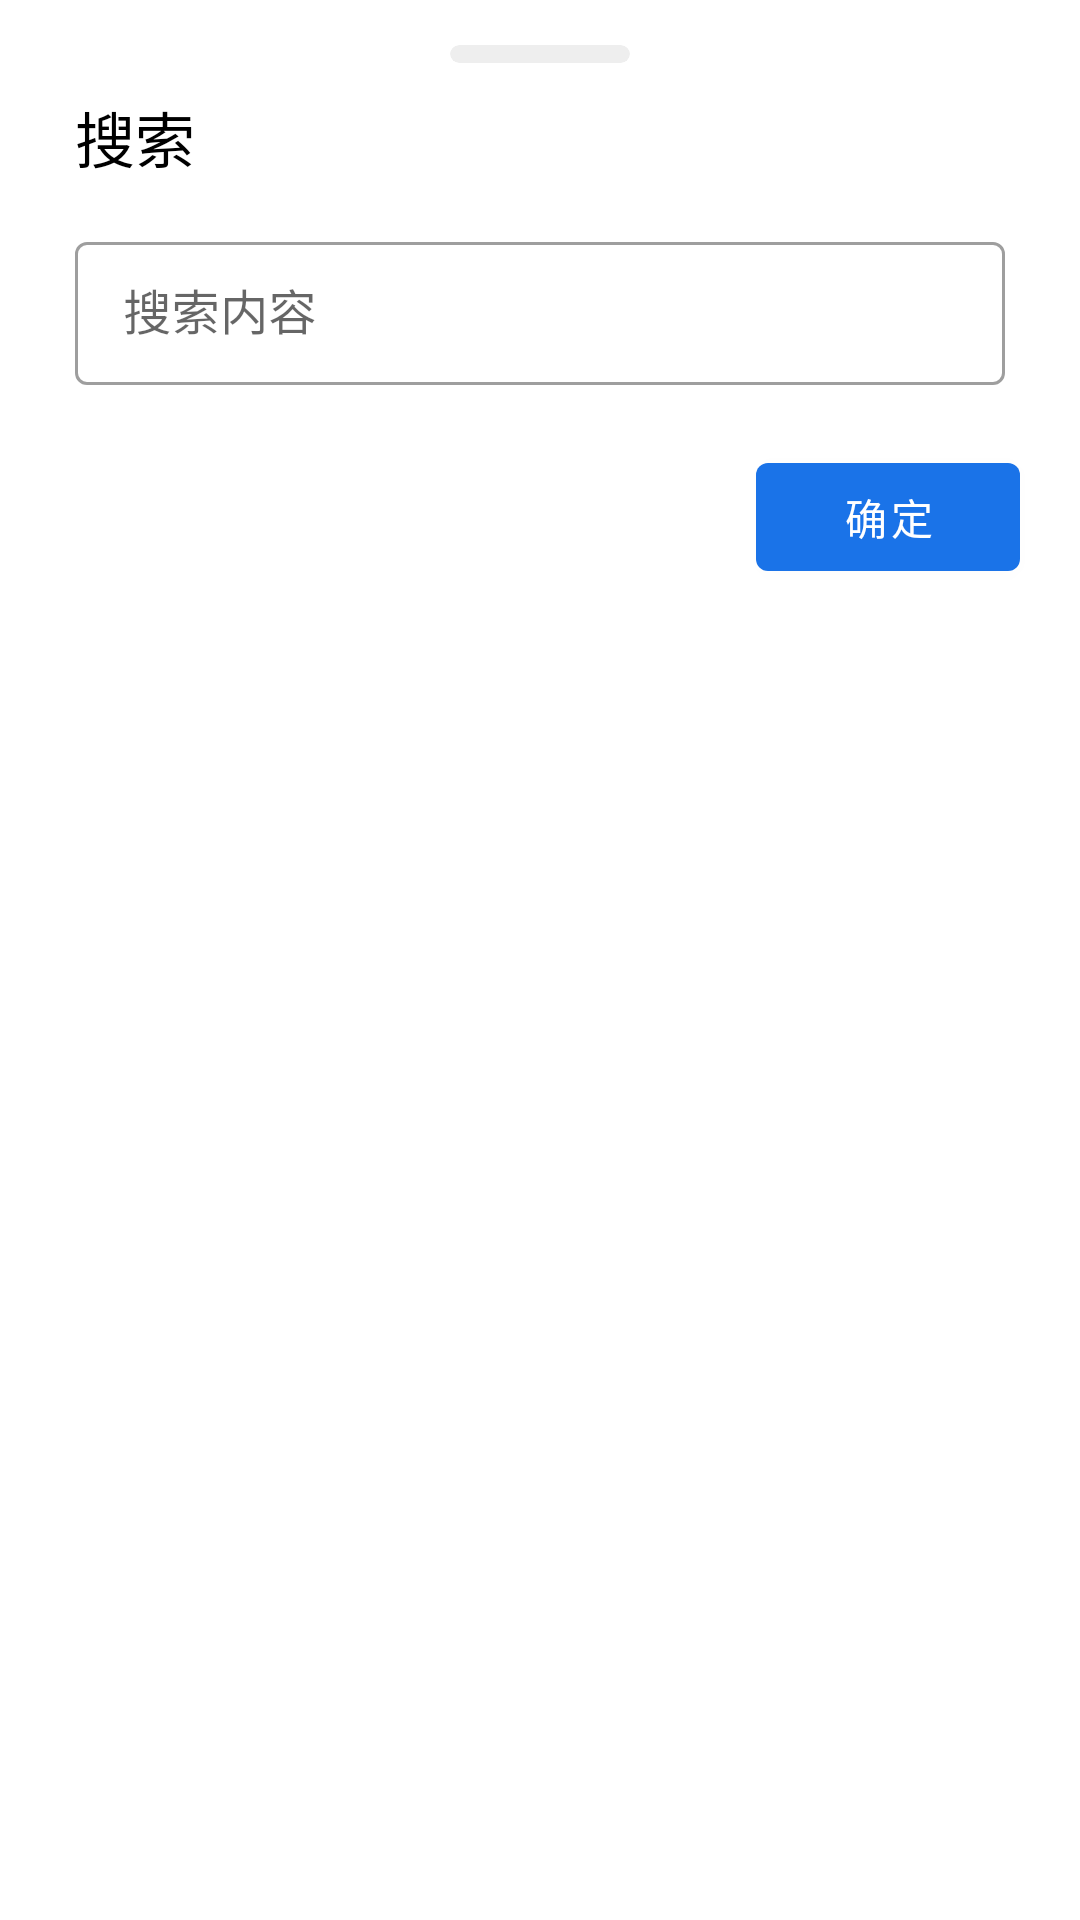

Produce the Android XML layout that renders to this screen, including the resource entries it uses.
<!-- AndroidManifest.xml: application theme AppTheme -->
<!-- res/layout/dialog_lay.xml -->
<?xml version="1.0" encoding="utf-8"?>
<LinearLayout
    xmlns:android="http://schemas.android.com/apk/res/android"
    android:layout_width="match_parent"
    android:layout_height="wrap_content"
    xmlns:app="http://schemas.android.com/apk/res-auto"
    android:id="@+id/dialog_layLinearLayout"
    android:orientation="vertical">

    <androidx.cardview.widget.CardView
        android:layout_width="60dp"
        android:layout_marginTop="15dp"
        android:layout_height="6dp"
        android:layout_gravity="center"
        android:background="#eeeeee"
        app:cardBackgroundColor="#EEEEEE"
        app:cardCornerRadius="12px"

        app:cardElevation="0dp" />

    <TextView
        android:layout_width="wrap_content"
        android:layout_height="wrap_content"
        android:layout_marginTop="10dp"
        android:text="搜索"
        android:layout_marginLeft="25dp"
        android:textColor="#FF000000"
        android:textSize="20sp" />

    <com.google.android.material.textfield.TextInputLayout
    android:id="@+id/qquser"
        style="@style/Widget.MaterialComponents.TextInputLayout.OutlinedBox.Dense"
    android:layout_width="match_parent"
    android:layout_height="wrap_content"
        android:layout_marginTop="15dp"
        android:layout_marginLeft="25dp"
        android:layout_marginRight="25dp"
    android:clickable="false">

    <com.google.android.material.textfield.TextInputEditText
        android:id="@+id/edit1"
        android:layout_width="match_parent"
        android:layout_height="wrap_content"
        android:hint="搜索内容"
        android:singleLine="true"
        android:inputType="textPhonetic"/>

</com.google.android.material.textfield.TextInputLayout>

    <Button
        android:id="@+id/ss"
        android:layout_width="wrap_content"
        android:layout_height="wrap_content"
        android:text="确定"
        android:layout_margin="20dp"
        android:layout_gravity="right"
        android:layout_marginTop="16dp"/>

</LinearLayout>
<!-- resources referenced by this layout -->
<resources>
  <style name="AppTheme" parent="Theme.MaterialComponents.Light">
          
          <item name="colorPrimary">@color/colorPrimary</item>
          <item name="colorPrimaryDark">@color/colorPrimaryDark</item>
          <item name="colorAccent">@color/colorAccent</item>
  
          
  
  
  
      </style>
  <color name="colorPrimary">#FF1A73E8</color>
  <color name="colorPrimaryDark">#FF1A73E8</color>
  <color name="colorAccent">#ffbc32</color>
</resources>
